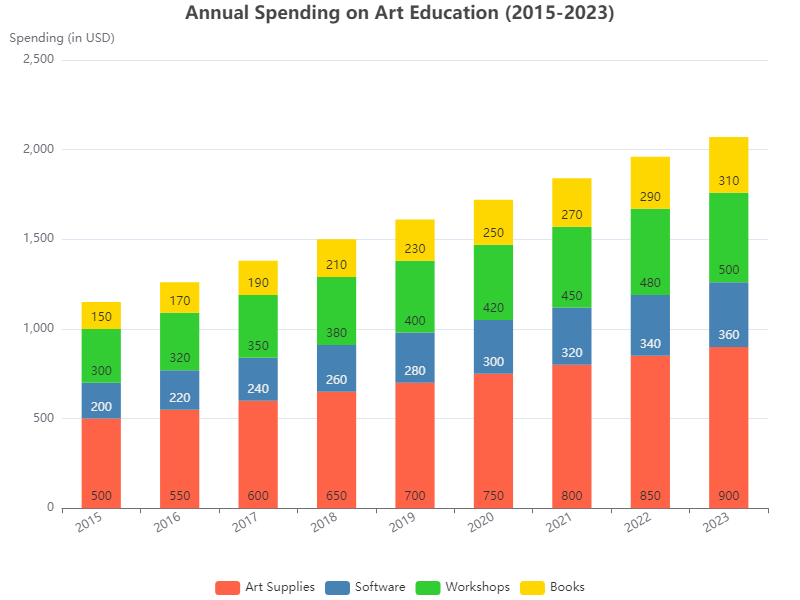

The table this chart was drawn from, first rows:
Year, Art Supplies, Software, Workshops, Books
2015, 500, 200, 300, 150
2016, 550, 220, 320, 170
2017, 600, 240, 350, 190
2018, 650, 260, 380, 210
2019, 700, 280, 400, 230
2020, 750, 300, 420, 250
2021, 800, 320, 450, 270
2022, 850, 340, 480, 290
2023, 900, 360, 500, 310
